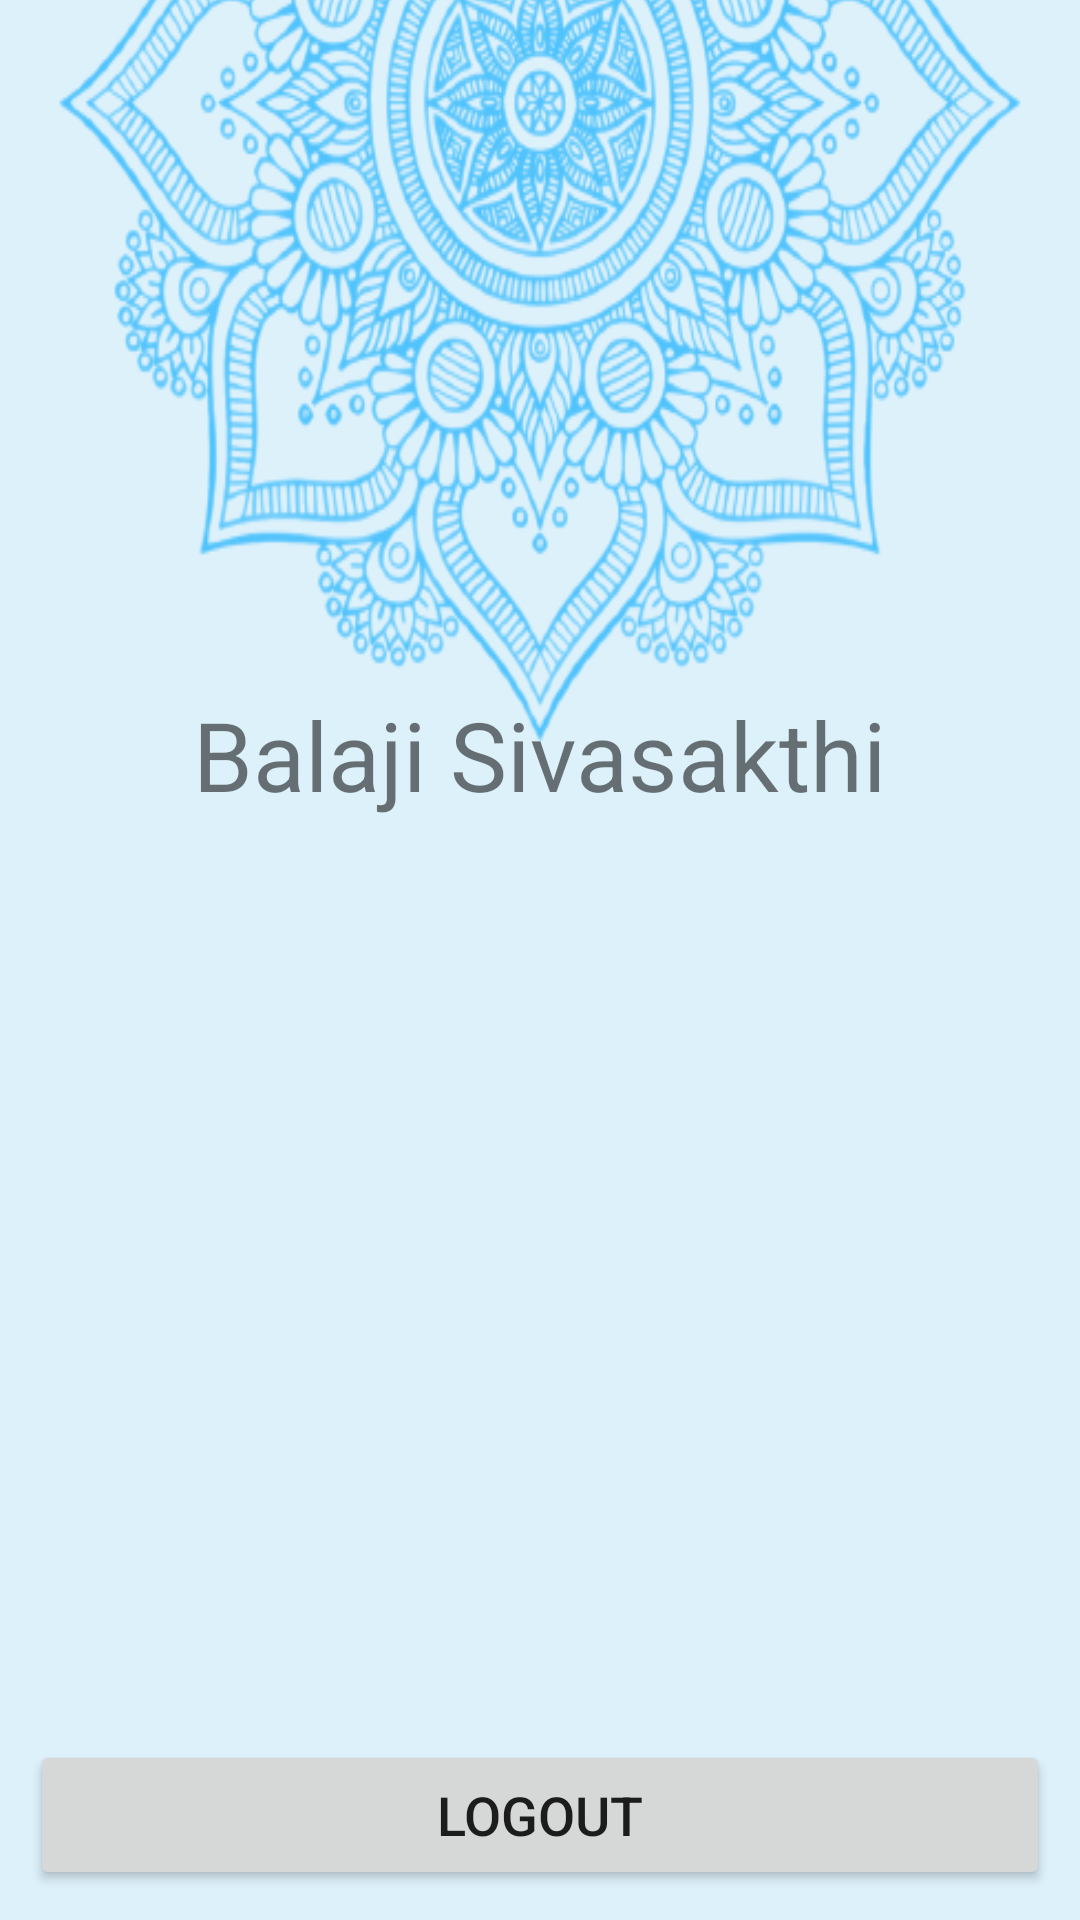

The Android layout XML behind this screen, and the referenced resources:
<!-- AndroidManifest.xml: application theme Theme.Learning -->
<!-- res/layout/profile.xml -->
<?xml version="1.0" encoding="utf-8"?>
<RelativeLayout xmlns:android="http://schemas.android.com/apk/res/android"
    android:layout_width="match_parent"
    android:background="@color/bg"
    android:layout_height="match_parent">

    <ImageView
       android:elevation="10dp"
        android:layout_marginTop="100dp"
        android:id="@+id/profile_pic"
        android:layout_width="100dp"
        android:layout_height="100dp"
        android:layout_centerHorizontal="true">

    </ImageView>
    <RelativeLayout

        android:background="@drawable/profile_cover"
        android:backgroundTint="@color/blue_200"
        android:layout_marginTop="-200dp"
        android:layout_width="match_parent"
        android:layout_height="500dp">

    </RelativeLayout>
    <TextView
        android:id="@+id/profile_name"
        android:layout_marginTop="30dp"
        android:layout_centerHorizontal="true"
        android:textSize="32sp"
        android:layout_below="@id/profile_pic"
        android:text="Balaji Sivasakthi"
        android:layout_width="wrap_content"
        android:layout_height="wrap_content">

    </TextView>
<Button
    android:id="@+id/logout"
    android:drawableRight="@drawable/ic_logout"
    android:text="Logout"
    android:textSize="18dp"
    android:layout_marginBottom="10dp"
    android:layout_marginLeft="10dp"
    android:layout_marginRight="10dp"
    android:layout_alignParentBottom="true"
    android:layout_width="match_parent"
    android:layout_height="50dp"></Button>
</RelativeLayout>
<!-- resources referenced by this layout -->
<resources>
  <color name="bg">#DDF1FB</color>
  <color name="blue_200">#51C3FC</color>
  <!-- drawable profile_cover: png bitmap (drawable, 241711 bytes) -->
  <style name="Theme.Learning" parent="Theme.MaterialComponents.DayNight.NoActionBar">
          
          <item name="colorPrimary">@color/blue_200</item>
          <item name="colorPrimaryVariant">@color/blue_700</item>
          <item name="colorOnPrimary">@color/white</item>
          
          <item name="colorSecondary">@color/teal_200</item>
          <item name="colorSecondaryVariant">@color/teal_700</item>
          <item name="colorOnSecondary">@color/black</item>
          
          <item name="android:statusBarColor" tools:targetApi="l">?attr/colorPrimaryVariant</item>
          
      </style>
  <color name="blue_700">#00BCD4</color>
  <color name="white">#FFFFFFFF</color>
  <color name="teal_200">#FF03DAC5</color>
  <color name="teal_700">#FF018786</color>
  <color name="black">#FF000000</color>
</resources>
